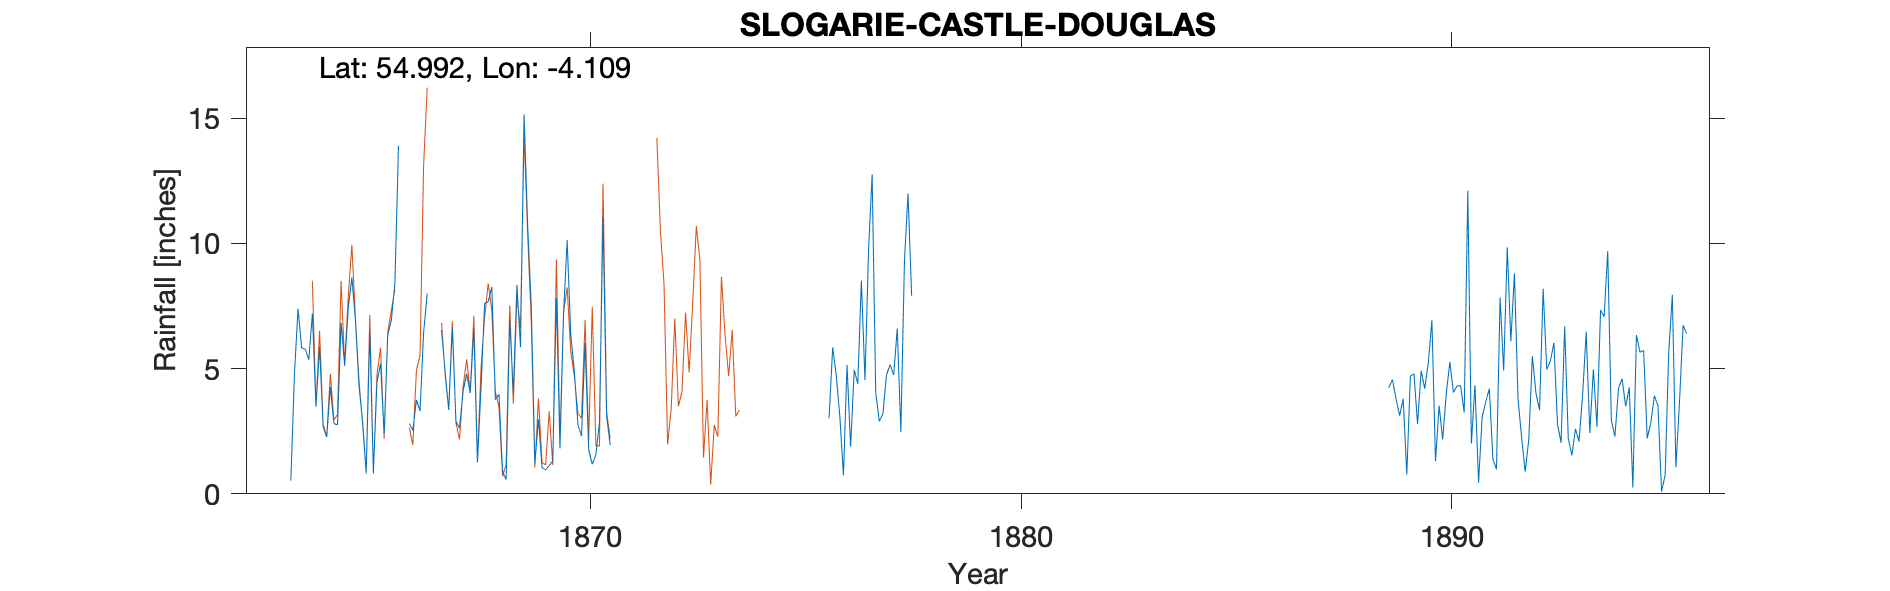

The data file committed next to this chart (first rows):
SLOGARIE, CASTLE DOUGLAS - low gauge, , , , , , , , , , , , , , , , , , , , , , , 
Grid ref, NX651684, Long, -4.109, Lat, 54.99, Elevation, 300, ft, , , , , , , , , , , , , , , 
Station no, RR1228, , , , , , , , , , , , , , , , , , , , , , 
, 1860, 1861, 1862, 1863, 1864, 1865, 1866, 1867, 1868, 1869, 1870, 1871, 1872, 1873, 1874, 1875, 1876, 1877, 1878, 1879, 1880, 1881, 1882
January, , , , , 7.19, 6.94, 13.9, 6.54, 7.6, 10.69, 6.36, , , , , , 3.02, 12.76, , , , , 
February, , , , , 3.48, 4.29, , 4.85, 7.67, 7.52, 4.91, , , , , , 5.85, 4.04, , , , , 
March, , , , , 5.88, 2.89, , 3.35, 8.26, 1.2, 2.76, , , , , , 4.72, 2.9, , , , , 
April, , , , , 2.67, 0.85, 2.81, 6.66, 3.76, 2.98, 2.31, , , , , , 3.08, 3.2, , , , , 
May, , , , , 2.27, 6.5, 2.54, 2.91, 3.98, 1.05, 6.04, , , , , , 0.74, 4.75, , , , , 
June, , , , , 4.27, 0.85, 3.75, 2.62, 0.89, 0.96, 1.76, , , , , , 5.15, 5.16, , , , , 
July, , , , 0.53, 2.81, 4.46, 3.31, 4.09, 0.57, 1.13, 1.18, , , , , , 1.88, 4.75, , , , , 
August, , , , 4.78, 2.75, 5.2, 6.43, 4.79, 6.97, 1.31, 1.55, , , , , , 4.95, 6.6, , , , , 
September, , , , 7.4, 6.83, 2.38, 8, 4.02, 4.03, 7.83, 2.84, , , , , , 4.39, 2.47, , , , , 
October, , , , 5.83, 5.11, 6.33, , 6.62, 8.35, 1.81, 11.01, , , , , , 8.52, 9.28, , , , , 
November, , , , 5.78, 7.43, 6.92, , 1.25, 5.86, 7.18, 3.1, , , , , , 4.54, 12, , , , , 
December, , , , 5.36, 8.64, 8.43, , 4.22, 15.15, 10.13, 1.95, , , , , , 9.75, 7.91, , , , , 
Total, , , , , 59.33, 56.04, , 51.92, 73.09, 53.79, 45.77, , , , , , 56.59, 75.82, , , , , 
ERROR_TYRain_1860-1869_07_pt1-page-008.c…, , , , , , , , , , , , , , , , , , , , , , , 
TYRain_1870-1879_11_pt1-page-011.csv, , , , , , , , , , , , , , , , , , , , , , , 
TYRain_1880-1889_14_pt1-page-016.csv: NO…, , , , , , , , , , , , , , , , , , , , , , , 
TYRain_1890-1899_23_pt1-page-018.csv, , , , , , , , , , , , , , , , , , , , , , , 
